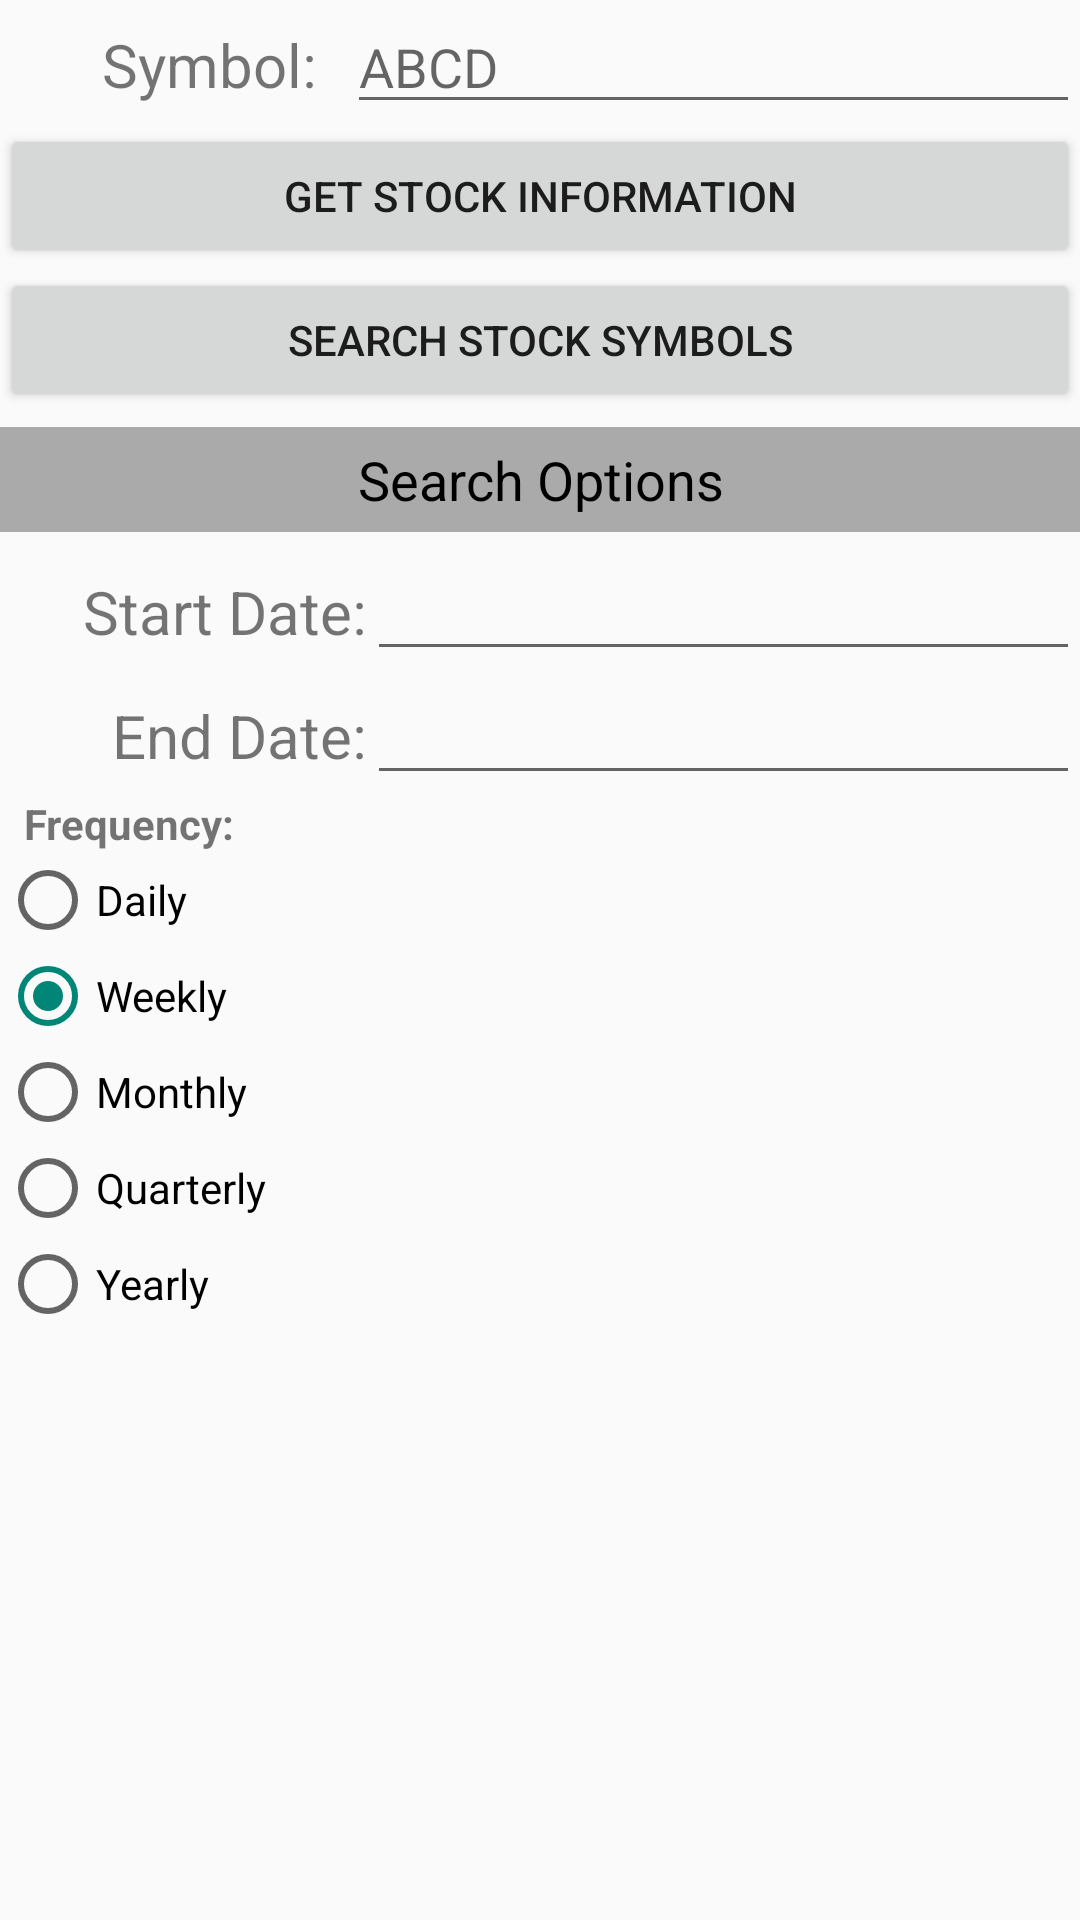

Write the Android layout XML for this screen, with the resource values it uses.
<!-- AndroidManifest.xml: application theme AppTheme -->
<!-- res/layout/activity_home.xml -->
<?xml version="1.0" encoding="utf-8"?>
<LinearLayout xmlns:android="http://schemas.android.com/apk/res/android"
    xmlns:tools="http://schemas.android.com/tools"
    android:layout_width="match_parent"
    android:layout_height="match_parent"
    android:orientation="vertical"
    tools:context=".HomeActivity">

    <TableLayout
        android:layout_width="match_parent"
        android:layout_height="wrap_content"
        android:orientation="horizontal">

        <TableRow>

            <TextView
                android:id="@+id/textView2"
                android:layout_width="wrap_content"
                android:layout_height="wrap_content"
                android:layout_weight="1"
                android:gravity="end"
                android:text="@string/txtSymbol"
                android:textSize="20sp" />

            <EditText
                android:id="@+id/inpSymbol"
                android:layout_width="wrap_content"
                android:layout_height="wrap_content"
                android:layout_marginStart="10sp"
                android:layout_weight="1"
                android:ems="10"
                android:hint="@string/inpSymbolHint"
                android:inputType="textPersonName"
                android:maxLength="5" />
        </TableRow>

        <TableRow>

        </TableRow>

    </TableLayout>

    <TableLayout
        android:id="@+id/tblOptions"
        android:layout_width="match_parent"
        android:layout_height="wrap_content"
        android:orientation="horizontal">

    </TableLayout>

    <Button
        android:id="@+id/btnLookup"
        android:layout_width="match_parent"
        android:layout_height="wrap_content"
        android:text="@string/btnLookup" />

    <Button
        android:id="@+id/btnSearch"
        android:layout_width="match_parent"
        android:layout_height="wrap_content"
        android:text="@string/btnSearch" />

    <TextView
        android:id="@+id/textView10"
        android:layout_width="match_parent"
        android:layout_height="35dp"
        android:layout_marginTop="5dp"
        android:layout_marginBottom="5dp"
        android:background="@android:color/darker_gray"
        android:gravity="center"
        android:text="@string/optionsHeader"
        android:textColor="@android:color/black"
        android:textSize="18sp" />

    <TableLayout
        android:layout_width="match_parent"
        android:layout_height="wrap_content">

        <TableRow
            android:layout_width="match_parent"
            android:layout_height="match_parent" >

            <TextView
                android:id="@+id/textView8"
                android:layout_width="wrap_content"
                android:layout_height="wrap_content"
                android:layout_weight="1"
                android:gravity="right"
                android:text="@string/txtStartDate"
                android:textSize="20sp" />

            <EditText
                android:id="@+id/inpStartDate"
                android:layout_width="wrap_content"
                android:layout_height="wrap_content"
                android:layout_weight="1"
                android:ems="10"
                android:inputType="date"
                android:clickable="true"
                android:focusable="false" />

        </TableRow>

        <TableRow
            android:layout_width="match_parent"
            android:layout_height="match_parent" >

            <TextView
                android:id="@+id/textView9"
                android:layout_width="wrap_content"
                android:layout_height="wrap_content"
                android:layout_weight="1"
                android:gravity="right"
                android:text="@string/txtEndDate"
                android:textSize="20sp" />

            <EditText
                android:id="@+id/inpEndDate"
                android:layout_width="wrap_content"
                android:layout_height="wrap_content"
                android:layout_weight="1"
                android:ems="10"
                android:inputType="date"
                android:clickable="true"
                android:focusable="false" />
        </TableRow>

    </TableLayout>

    <TextView
        android:id="@+id/textView3"
        android:layout_width="match_parent"
        android:layout_height="wrap_content"
        android:layout_marginLeft="8dp"
        android:text="@string/txtChartRange"
        android:textStyle="bold" />

    <RadioGroup
        android:layout_width="match_parent"
        android:layout_height="wrap_content">

        <RadioButton
            android:id="@+id/radDaily"
            android:layout_width="wrap_content"
            android:layout_height="wrap_content"
            android:layout_weight="1"
            android:text="@string/radDaily" />

        <RadioButton
            android:id="@+id/radWeekly"
            android:layout_width="wrap_content"
            android:layout_height="wrap_content"
            android:layout_weight="1"
            android:checked="true"
            android:text="@string/radWeekly" />

        <RadioButton
            android:id="@+id/radMonthly"
            android:layout_width="wrap_content"
            android:layout_height="wrap_content"
            android:layout_weight="1"
            android:text="@string/radMonthly" />

        <RadioButton
            android:id="@+id/radQuarterly"
            android:layout_width="wrap_content"
            android:layout_height="wrap_content"
            android:layout_weight="1"
            android:text="@string/radQuarterly" />

        <RadioButton
            android:id="@+id/radYearly"
            android:layout_width="wrap_content"
            android:layout_height="wrap_content"
            android:layout_weight="1"
            android:text="@string/radYearly" />

    </RadioGroup>

</LinearLayout>
<!-- resources referenced by this layout -->
<resources>
  <string name="btnLookup">Get Stock Information</string>
  <string name="btnSearch">Search Stock Symbols</string>
  <string name="inpSymbolHint">ABCD</string>
  <string name="optionsHeader">Search Options</string>
  <string name="radDaily">Daily</string>
  <string name="radMonthly">Monthly</string>
  <string name="radQuarterly">Quarterly</string>
  <string name="radWeekly">Weekly</string>
  <string name="radYearly">Yearly</string>
  <string name="txtChartRange">Frequency:</string>
  <string name="txtEndDate">End Date: </string>
  <string name="txtStartDate">Start Date: </string>
  <string name="txtSymbol">Symbol: </string>
  <style name="AppTheme" parent="Theme.AppCompat.Light.DarkActionBar">
          
          <item name="colorPrimary">@color/primaryColor</item>
          <item name="colorPrimaryDark">@color/primaryDarkColor</item>
      </style>
  <color name="primaryColor">#1b5e20</color>
  <color name="primaryDarkColor">#003300</color>
</resources>
